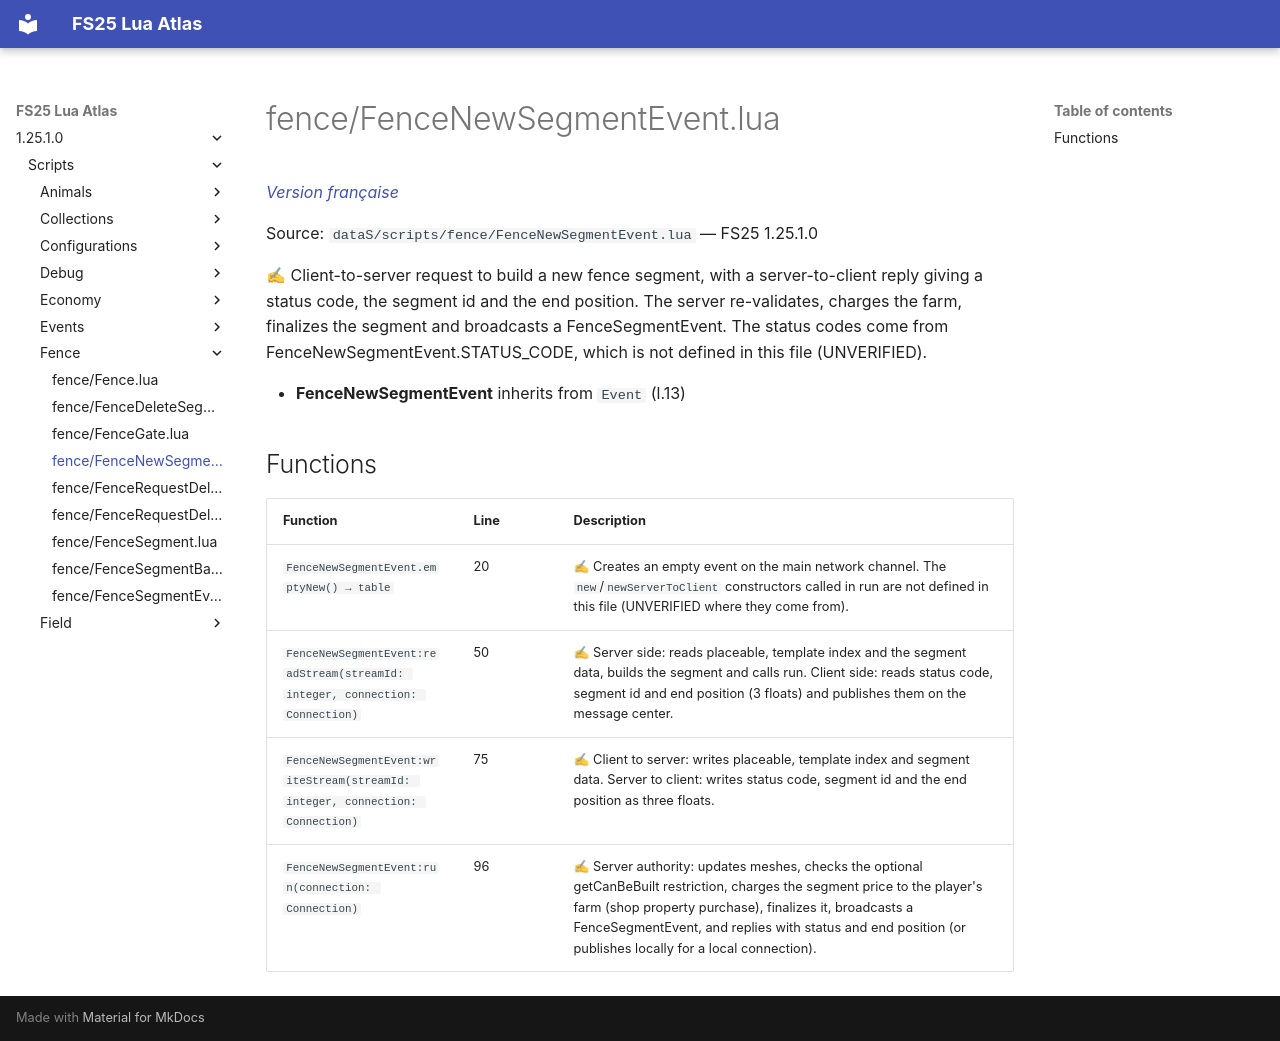

repository: Tim0219800/fs25-lua-atlas · page: 1.25.1.0/scripts/fence/FenceNewSegmentEvent.html · generator: mkdocs

# fence/FenceNewSegmentEvent.lua

*[Version française](../../fr/scripts/fence/FenceNewSegmentEvent.md)*

Source: `dataS/scripts/fence/FenceNewSegmentEvent.lua` — FS25 1.25.1.0

✍ Client-to-server request to build a new fence segment, with a server-to-client reply giving a status code, the segment id and the end position. The server re-validates, charges the farm, finalizes the segment and broadcasts a FenceSegmentEvent. The status codes come from FenceNewSegmentEvent.STATUS_CODE, which is not defined in this file (UNVERIFIED).

- **FenceNewSegmentEvent** inherits from `Event` (l.13)

## Functions

| Function | Line | Description |
|---|---|---|
| `FenceNewSegmentEvent.emptyNew() → table` | 20 | ✍ Creates an empty event on the main network channel. The `new`/`newServerToClient` constructors called in run are not defined in this file (UNVERIFIED where they come from). |
| `FenceNewSegmentEvent:readStream(streamId: integer, connection: Connection)` | 50 | ✍ Server side: reads placeable, template index and the segment data, builds the segment and calls run. Client side: reads status code, segment id and end position (3 floats) and publishes them on the message center. |
| `FenceNewSegmentEvent:writeStream(streamId: integer, connection: Connection)` | 75 | ✍ Client to server: writes placeable, template index and segment data. Server to client: writes status code, segment id and the end position as three floats. |
| `FenceNewSegmentEvent:run(connection: Connection)` | 96 | ✍ Server authority: updates meshes, checks the optional getCanBeBuilt restriction, charges the segment price to the player's farm (shop property purchase), finalizes it, broadcasts a FenceSegmentEvent, and replies with status and end position (or publishes locally for a local connection). |
